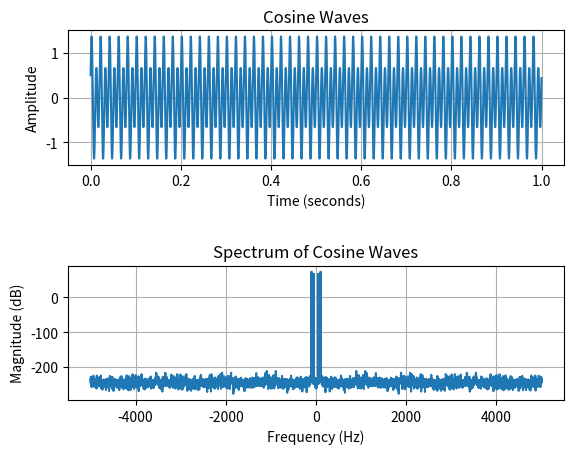

Reproduce this figure in Python.
#!/usr/bin/env python3
# -*- coding: utf-8 -*-
"""
Created on Wed Dec  5 22:24:34 2018

@author: clintschad
"""

import numpy as np
import matplotlib.pyplot as plt

t_sim = 1
fs = 10000
x = np.arange(0,t_sim,1/fs)

y = np.sin(2*np.pi*100*x) + 0.5*np.cos(2*np.pi*50*x)
yf = 20*np.log10(np.fft.fftshift(np.abs(np.fft.fft(y))))
xf = np.arange(-1/(2*t_sim)*y.size, 1/(2*t_sim)*y.size, 1/(t_sim))

fig = plt.figure()
fig.subplots_adjust(hspace = 0.75)
ax1 = fig.add_subplot(211) # 211 means, 2-by-1 grid, select plot 1
ax1.plot(x,y)
ax1.set_xlabel('Time (seconds)')
ax1.set_ylabel('Amplitude')
ax1.set_title('Cosine Waves')
ax1.grid(True)
ax2 = fig.add_subplot(212) # 212 means, 2-by-1 grid, select plot 2
ax2.plot(xf, yf)
ax2.set_xlabel('Frequency (Hz)')
ax2.set_ylabel('Magnitude (dB)')
ax2.set_title('Spectrum of Cosine Waves')
ax2.grid(True)
plt.show()